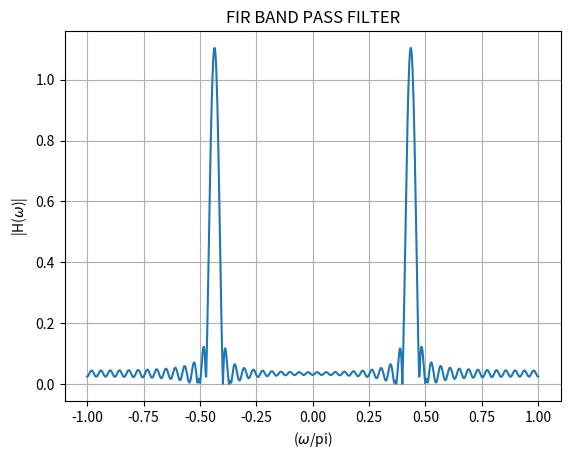

Here is the Python script that generated this plot:
import numpy as np
import matplotlib.pyplot as plt

# Define the piecewise function h_BP(n)
def h_BP(n):
    if n == 0:
        return 0.05 / np.pi
    elif -48 <= n <= 48:
        return (2 * np.cos(0.435 * n * np.pi) * np.sin(0.025 * n * np.pi)) / (n * np.pi)
    else:
        return 0

# Generate values for n
n_values = np.arange(-480, 491)

# Calculate h_BP values for each n
h_values = np.array([h_BP(n) for n in n_values])

# Calculate the DTFT using numpy's FFT
H_freq_response = np.fft.fftshift(np.fft.fft(h_values))

# Angular frequency axis (normalized)
omega_normalized = np.linspace(-np.pi, np.pi, len(n_values))

# Plotting
plt.plot(omega_normalized/np.pi, np.abs(H_freq_response))
plt.xlabel('($\omega$/pi)')
plt.ylabel('|H($\omega$)|')
plt.title('FIR BAND PASS FILTER')
plt.grid(True)
plt.savefig("FIR_Bandpass_Filter.png")
